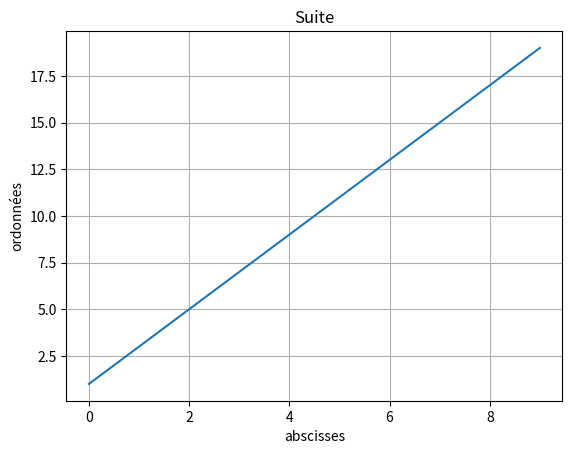

Write Python code to recreate this figure.
from math import *
import random

import numpy as np
import matplotlib
import matplotlib.pyplot as plt

def all_equal(iterator):
    return len(set(iterator)) <= 1

class SuiteTerm:

    def __init__(self, index, value):
        self.index = index
        self.value = value

class Suite:
    U_N = "u_n"
    N = "n"
    GLOBALS = {'sqrt': sqrt, 'pow': pow}
    TYPE_ARITHMETICAL = 0
    TYPE_GEOMETRICAL = 1

    def __init__(self, *args, **kwargs):
        self.expression_un = None
        self.expression_n = None
        self.u_zero = None
        self.first_value = None

        if len(args) == 1:
            self.init_generation_implicite(args[0])
        elif len(args) == 2:
            self.init_generation_recursive(args[0], args[1])
        elif len(args) == 3:
            self.init_with_terms(args[0], args[1], args[2])

    def init_with_terms(self, type, u_x, u_y):
        self.expression_un = None
        self.expression_n = None
        self.u_zero = None
        self.first_value = None

        u_a = u_x
        u_b = u_y
        if u_x.index > u_y.index:
            u_a = u_y
            u_b = u_x

        if type == Suite.TYPE_ARITHMETICAL:
            raison=(u_b.value - u_a.value) / (u_b.index - u_a.index)
            self.expression_un = "{} + {}{}{}".format(Suite.U_N, ("", "(")[raison < 0], raison, ("", ")")[raison < 0])
            self.u_zero = u_a.value - (u_a.index) * raison
        elif type == Suite.TYPE_GEOMETRICAL:
            power = float(1) / float(u_b.index - u_a.index)
            raison=(float(u_b.value) / float(u_a.value))**(power)
            print("power:[{}] raison:[{}] u_a.index:[{}] u_a.value:[{}]".format(power, raison, u_a.index, u_a.value))
            self.expression_un = "{} * {}{}{}".format(Suite.U_N, ("", "(")[raison < 0], raison, ("", ")")[raison < 0])
            self.u_zero = float(u_a.value) / (raison**(u_a.index))

    def init_generation_implicite(self, expression):
        self.expression_un = None
        self.expression_n = None
        self.u_zero = None
        self.first_value = None

        print("génération implicite")
        self.expression_n = expression
        self.n_zero = None
        if self.isArithmetical():
            self.u_zero = self.term(0)
            self.expression_un = "{} + {}".format(Suite.U_N, self.term(1) - self.u_zero)
        elif self.isGeometrical():
            self.u_zero = self.term(0)
            self.expression_un = "{} * {}".format(Suite.U_N, self.term(1) / self.u_zero)

    def init_generation_recursive(self, expression, first_value):
        self.expression_un = None
        self.expression_n = None
        self.u_zero = None
        self.first_value = None

        print("génération récursive")
        self.expression_un = expression
        self.u_zero = first_value

    def expression (self):
        return (self.expression_un, self.expression_n)[self.expression_un == None]

    def isExpressionRecursive(self, expression):
        return Suite.U_N in expression

    def term(self, term_index):
#        print("term term_index:[{}]".format(term_index))
        if self.expression_un == None:
            result = eval(self.expression_n, Suite.GLOBALS, {Suite.N: term_index})
        else:
            result = self.u_zero
            if term_index > 0:
                result = eval(self.expression_un, Suite.GLOBALS, {Suite.U_N: self.term(term_index - 1)})

#        print("term = {}".format(term_index, result))
        return result

    def isArithmetical(self):
        nb_of_items=2
        results = [None] * nb_of_items
        for index in range(nb_of_items):
            term_index = index # random.randint(0, 10)
            u_n = self.term(term_index)
            u_n_plus_1 = self.term(term_index + 1)
            results[index] = u_n_plus_1 - u_n

        return all_equal(results)

    def isGeometrical(self):
        nb_of_items=2
        results = [None] * nb_of_items
        for index in range(nb_of_items):
            term_index = index # random.randint(0, 10)
            u_n = self.term(term_index)
            u_n_plus_1 = self.term(term_index + 1)
            results[index] = u_n_plus_1 / u_n

        return all_equal(results)

def draw_suite(suite):
    x = np.arange(0, 2,0.01)
    fig, ax = plt.subplots()

    data = [0] * 10
    for index in range(10):
        data[index] = suite.term(index)
    ax.plot(data)

    ax.set(xlabel='abscisses', ylabel='ordonnées',
        title='Suite')
    ax.grid()

    plt.show()

def study_suite(suite):
    isArithemical = suite.isArithmetical()
    if isArithemical:
        print("{} is arithmetic.".format(suite.expression()))
    else:
        isGeometrical = suite.isGeometrical()
        if isGeometrical:
            print("{} is geometic.".format(suite.expression()))
        else:
            print("{} is neither arithemic nor geometic.".format(suite.expression()))

    for index in range(8):
        print("u{} = {}".format(index, suite.term(index)))

    draw_suite(suite)

#study_suite(Suite(Suite.TYPE_ARITHMETICAL, SuiteTerm(3, 6), SuiteTerm(5, -2)))
#study_suite(Suite(Suite.TYPE_GEOMETRICAL, SuiteTerm(3, 6), SuiteTerm(5, 2)))
study_suite(Suite("2*n + 1"))
#study_suite(Suite("u_n + 1", 9))
#study_suite(Suite("u_n * 2", 1))
#study_suite(Suite("4 * 5**n"))

#study_suite(Suite("(u_n + 2)**2 * 0.6", 1))
#study_suite(Suite("(n + 2)**2 * 0.6"))
#study_suite(Suite("(-n+2)**3 * 0.6"))
#study_suite(Suite("(-n+2)**3 +1"))
